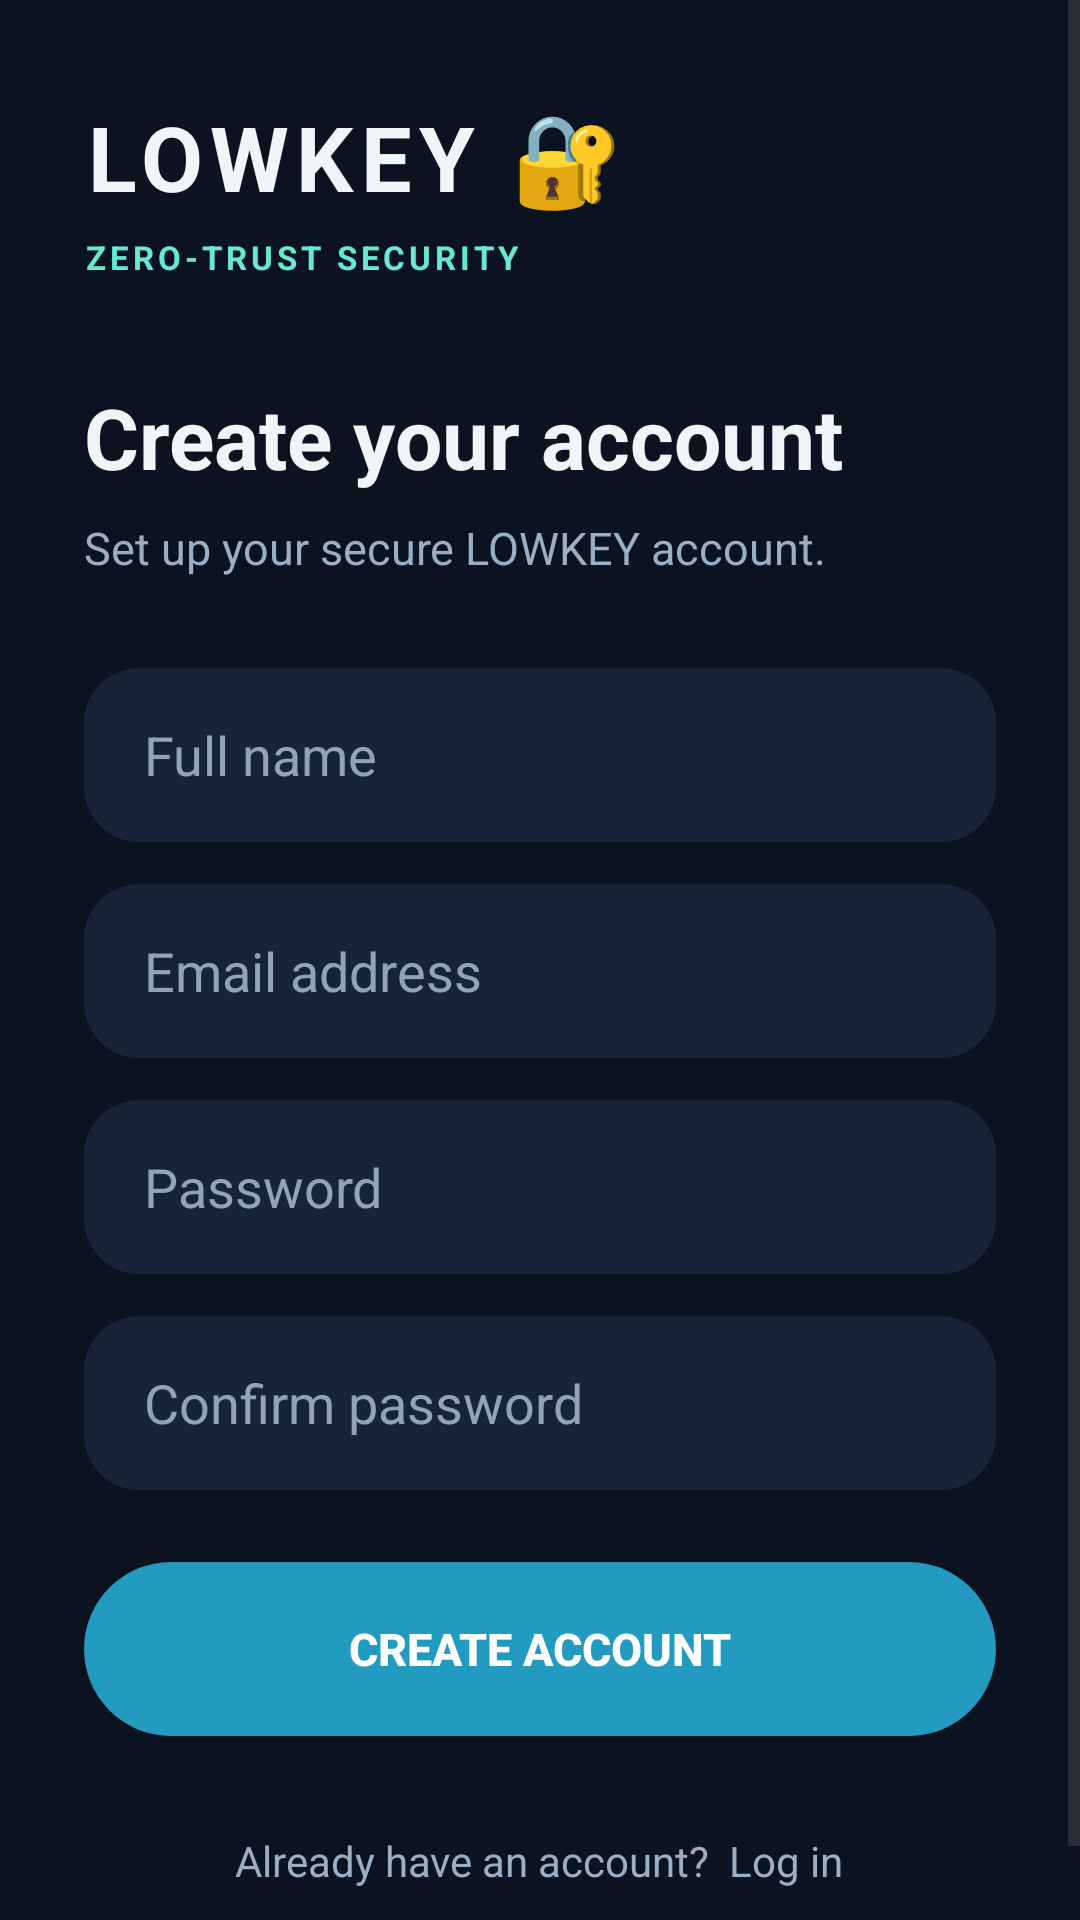

Produce the Android XML layout that renders to this screen, including the resource entries it uses.
<!-- AndroidManifest.xml: application theme Theme.Lowkey -->
<!-- res/layout/activity_signup.xml -->
<?xml version="1.0" encoding="utf-8"?>
<ScrollView
    xmlns:android="http://schemas.android.com/apk/res/android"
    android:layout_width="match_parent"
    android:layout_height="match_parent"
    android:background="#0B1220"
    android:fillViewport="true"
    android:clipToPadding="false"
    android:overScrollMode="never">

    <LinearLayout
        android:layout_width="match_parent"
        android:layout_height="wrap_content"
        android:orientation="vertical"
        android:paddingStart="28dp"
        android:paddingTop="32dp"
        android:paddingEnd="28dp"
        android:paddingBottom="28dp">

        <TextView
            android:layout_width="wrap_content"
            android:layout_height="wrap_content"
            android:letterSpacing="0.08"
            android:text="LOWKEY 🔐"
            android:textColor="#F1F5F9"
            android:textSize="30sp"
            android:textStyle="bold" />

        <TextView
            android:layout_width="wrap_content"
            android:layout_height="wrap_content"
            android:layout_marginTop="6dp"
            android:letterSpacing="0.12"
            android:text="ZERO-TRUST SECURITY"
            android:textColor="#67E8D5"
            android:textSize="11sp"
            android:textStyle="bold" />

        <TextView
            android:layout_width="wrap_content"
            android:layout_height="wrap_content"
            android:layout_marginTop="34dp"
            android:text="Create your account"
            android:textColor="#F1F5F9"
            android:textSize="28sp"
            android:textStyle="bold" />

        <TextView
            android:layout_width="match_parent"
            android:layout_height="wrap_content"
            android:layout_marginTop="8dp"
            android:text="Set up your secure LOWKEY account."
            android:textColor="#9AAEC4"
            android:textSize="15sp" />

        <EditText
            android:id="@+id/etSignupName"
            android:layout_width="match_parent"
            android:layout_height="58dp"
            android:layout_marginTop="30dp"
            android:background="@drawable/bg_input"
            android:backgroundTint="#172437"
            android:hint="Full name"
            android:textColor="#F1F5F9"
            android:textColorHint="#8FA3BB"
            android:paddingStart="20dp"
            android:paddingEnd="20dp"
            android:inputType="textPersonName"
            android:singleLine="true" />

        <EditText
            android:id="@+id/etSignupEmail"
            android:layout_width="match_parent"
            android:layout_height="58dp"
            android:layout_marginTop="14dp"
            android:background="@drawable/bg_input"
            android:backgroundTint="#172437"
            android:hint="Email address"
            android:textColor="#F1F5F9"
            android:textColorHint="#8FA3BB"
            android:paddingStart="20dp"
            android:paddingEnd="20dp"
            android:inputType="textEmailAddress"
            android:singleLine="true" />

        <EditText
            android:id="@+id/etSignupPassword"
            android:layout_width="match_parent"
            android:layout_height="58dp"
            android:layout_marginTop="14dp"
            android:background="@drawable/bg_input"
            android:backgroundTint="#172437"
            android:hint="Password"
            android:textColor="#F1F5F9"
            android:textColorHint="#8FA3BB"
            android:paddingStart="20dp"
            android:paddingEnd="20dp"
            android:inputType="textPassword"
            android:singleLine="true" />

        <EditText
            android:id="@+id/etSignupConfirmPassword"
            android:layout_width="match_parent"
            android:layout_height="58dp"
            android:layout_marginTop="14dp"
            android:background="@drawable/bg_input"
            android:backgroundTint="#172437"
            android:hint="Confirm password"
            android:textColor="#F1F5F9"
            android:textColorHint="#8FA3BB"
            android:paddingStart="20dp"
            android:paddingEnd="20dp"
            android:inputType="textPassword"
            android:singleLine="true" />

        <Button
            android:id="@+id/btnSignupSubmit"
            android:layout_width="match_parent"
            android:layout_height="58dp"
            android:layout_marginTop="24dp"
            android:background="@drawable/bg_primary_button"
            android:stateListAnimator="@null"
            android:text="CREATE ACCOUNT"
            android:textColor="@color/button_text"
            android:textSize="15sp"
            android:textStyle="bold" />

        <TextView
            android:id="@+id/tvGoLogin"
            android:layout_width="wrap_content"
            android:layout_height="wrap_content"
            android:layout_gravity="center_horizontal"
            android:layout_marginTop="24dp"
            android:padding="8dp"
            android:text="Already have an account?  Log in"
            android:textColor="#9AAEC4"
            android:textSize="14sp"
            android:clickable="true"
            android:focusable="true" />

    </LinearLayout>

</ScrollView>
<!-- resources referenced by this layout -->
<resources>
  <color name="button_text">#FFFFFF</color>
  <!-- drawable bg_input (drawable) -->
  <?xml version="1.0" encoding="utf-8"?>
  <shape xmlns:android="http://schemas.android.com/apk/res/android"
      android:shape="rectangle">
  
      <solid android:color="#FFFFFF" />
  
      <stroke
          android:width="1dp"
          android:color="#D6E7ED" />
  
      <corners android:radius="18dp" />
  
  </shape>
  <!-- drawable bg_primary_button (drawable) -->
  <?xml version="1.0" encoding="utf-8"?>
  <shape xmlns:android="http://schemas.android.com/apk/res/android"
      android:shape="rectangle">
  
      <solid android:color="@color/accent_blue" />
  
      <corners android:radius="30dp" />
  
  </shape>
  <style name="Theme.Lowkey" parent="Base.Theme.Lowkey" />
  <color name="accent_blue">#239BC0</color>
  <style name="Base.Theme.Lowkey" parent="Theme.Material3.DayNight.NoActionBar">
  
          
          <item name="android:windowBackground">@color/screen_background</item>
          <item name="android:colorBackground">@color/screen_background</item>
  
          
          <item name="android:statusBarColor">@color/screen_background</item>
          <item name="android:navigationBarColor">@color/screen_background</item>
  
          
          <item name="android:windowLightStatusBar">false</item>
          <item name="android:windowLightNavigationBar">false</item>
  
          
          <item name="colorPrimary">@color/accent_blue</item>
          <item name="colorSecondary">@color/accent_blue</item>
  
          
          <item name="colorSurface">@color/button_secondary</item>
          <item name="colorSurfaceVariant">@color/button_secondary</item>
  
      </style>
  <color name="screen_background">#F4F9FC</color>
  <color name="button_secondary">#E5F3F8</color>
</resources>
